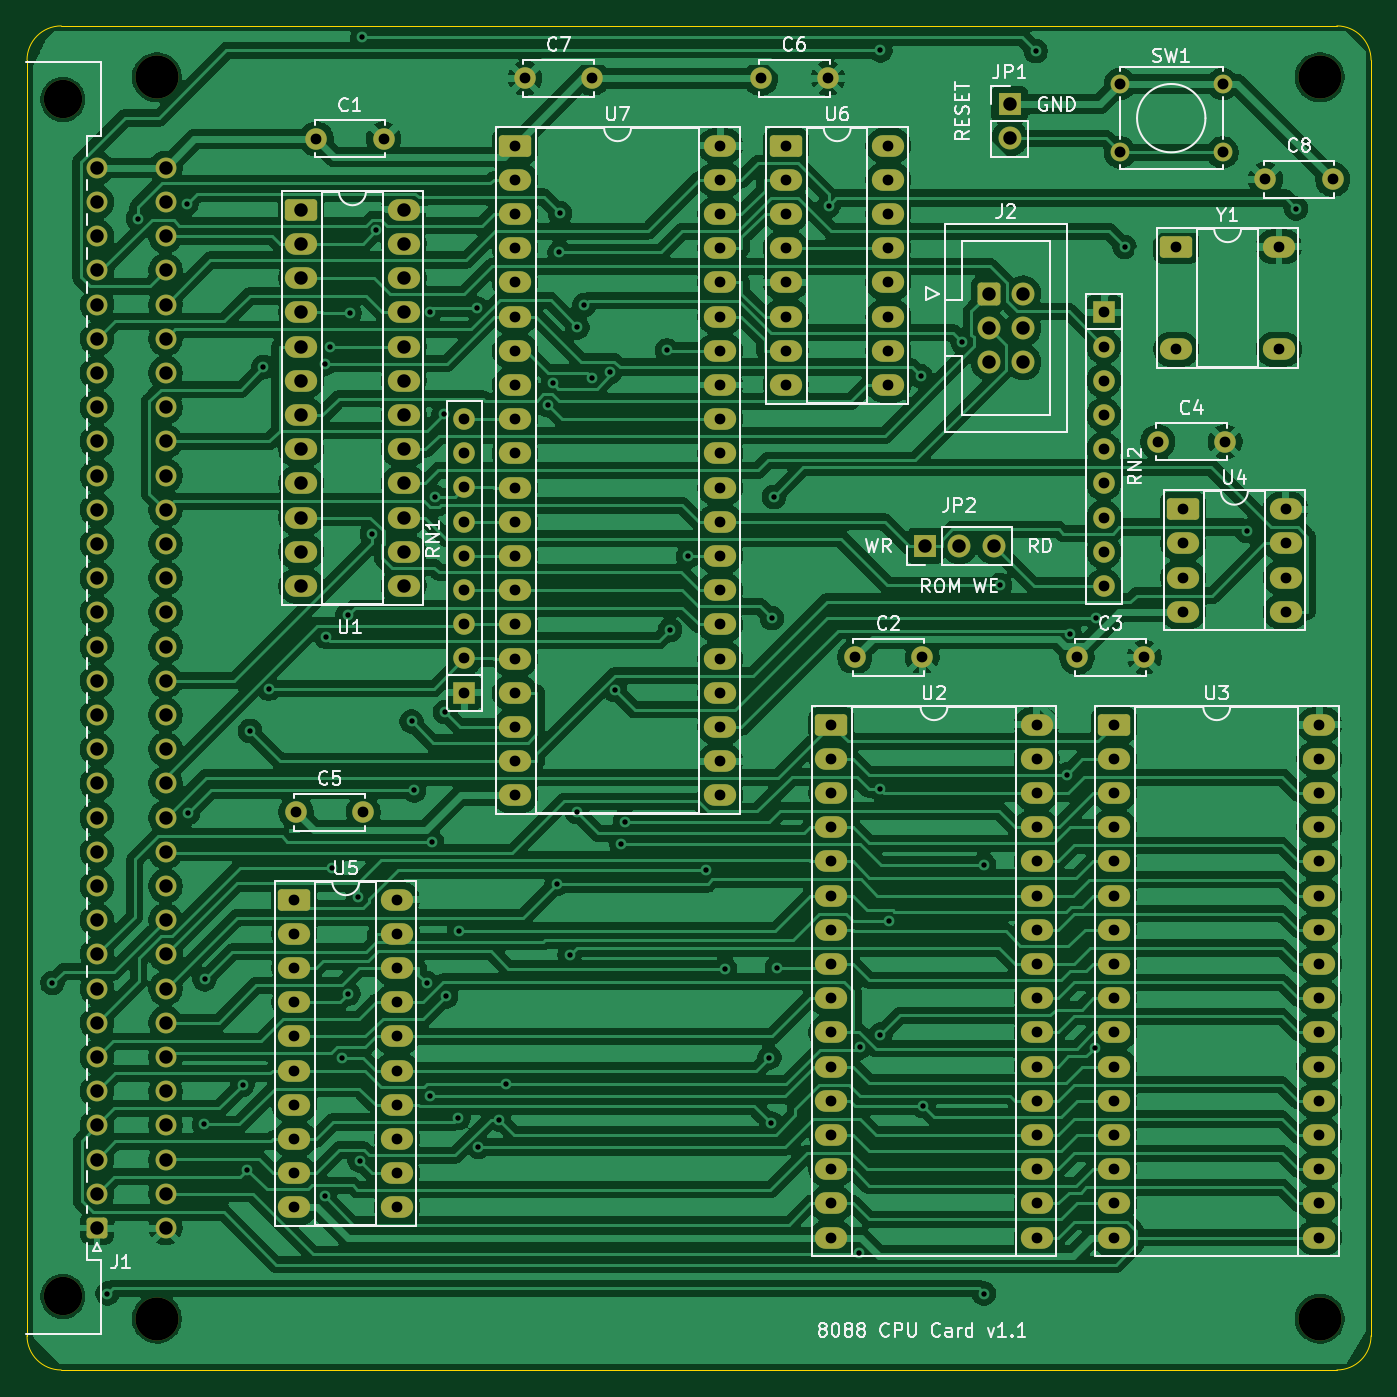
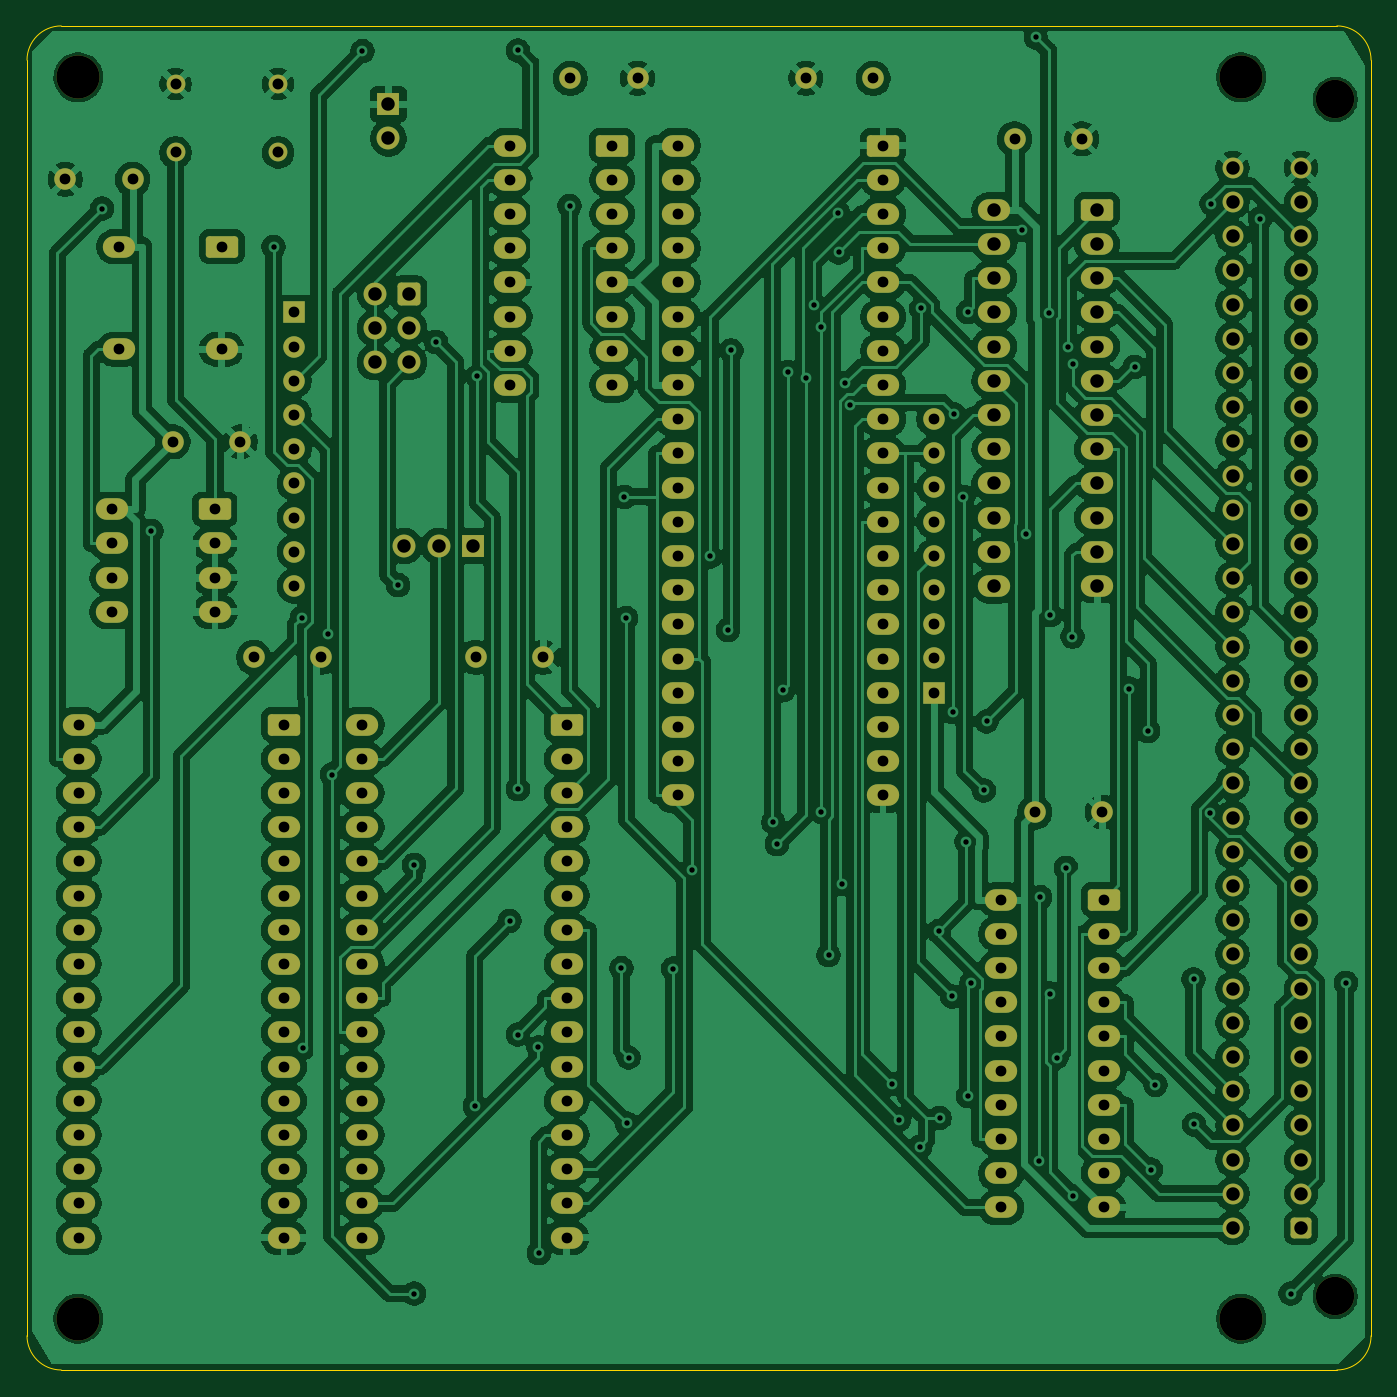
Circuit board: 11 layer files. Board 99.8 x 99.8 mm.
- bottom_copper: MECB_8088_CPU-B_Cu.gbl (432509 bytes)
- bottom_mask: MECB_8088_CPU-B_Mask.gbs (9226 bytes)
- paste: MECB_8088_CPU-B_Paste.gbp (491 bytes)
- bottom_silk: MECB_8088_CPU-B_Silkscreen.gbo (9236 bytes)
- outline: MECB_8088_CPU-Edge_Cuts.gm1 (1029 bytes)
- top_copper: MECB_8088_CPU-F_Cu.gtl (453599 bytes)
- top_mask: MECB_8088_CPU-F_Mask.gts (9226 bytes)
- paste: MECB_8088_CPU-F_Paste.gtp (491 bytes)
- top_silk: MECB_8088_CPU-F_Silkscreen.gto (63328 bytes)
- drill: MECB_8088_CPU-NPTH.drl (498 bytes)
- drill: MECB_8088_CPU-PTH.drl (6325 bytes)

=== bottom_copper: MECB_8088_CPU-B_Cu.gbl (432509 bytes, source omitted) ===
=== bottom_mask: MECB_8088_CPU-B_Mask.gbs (9226 bytes, source omitted) ===
=== paste: MECB_8088_CPU-B_Paste.gbp ===
G04 #@! TF.GenerationSoftware,KiCad,Pcbnew,9.0.6*
G04 #@! TF.CreationDate,2026-02-15T07:32:41+11:00*
G04 #@! TF.ProjectId,MECB_8088_CPU,4d454342-5f38-4303-9838-5f4350552e6b,1.0*
G04 #@! TF.SameCoordinates,Original*
G04 #@! TF.FileFunction,Paste,Bot*
G04 #@! TF.FilePolarity,Positive*
%FSLAX46Y46*%
G04 Gerber Fmt 4.6, Leading zero omitted, Abs format (unit mm)*
G04 Created by KiCad (PCBNEW 9.0.6) date 2026-02-15 07:32:41*
%MOMM*%
%LPD*%
G01*
G04 APERTURE LIST*
G04 APERTURE END LIST*
M02*

=== bottom_silk: MECB_8088_CPU-B_Silkscreen.gbo (9236 bytes, source omitted) ===
=== outline: MECB_8088_CPU-Edge_Cuts.gm1 ===
G04 #@! TF.GenerationSoftware,KiCad,Pcbnew,9.0.6*
G04 #@! TF.CreationDate,2026-02-15T07:32:41+11:00*
G04 #@! TF.ProjectId,MECB_8088_CPU,4d454342-5f38-4303-9838-5f4350552e6b,1.0*
G04 #@! TF.SameCoordinates,Original*
G04 #@! TF.FileFunction,Profile,NP*
%FSLAX46Y46*%
G04 Gerber Fmt 4.6, Leading zero omitted, Abs format (unit mm)*
G04 Created by KiCad (PCBNEW 9.0.6) date 2026-02-15 07:32:41*
%MOMM*%
%LPD*%
G01*
G04 APERTURE LIST*
G04 #@! TA.AperFunction,Profile*
%ADD10C,0.100000*%
G04 #@! TD*
G04 APERTURE END LIST*
D10*
X196342000Y-143891000D02*
G75*
G02*
X193802000Y-146431000I-2540000J0D01*
G01*
X193802000Y-46609000D02*
X99060000Y-46609000D01*
X193802000Y-46609000D02*
G75*
G02*
X196342000Y-49149000I0J-2540000D01*
G01*
X196342000Y-143891000D02*
X196342000Y-49149000D01*
X99060000Y-146431000D02*
X193802000Y-146431000D01*
X96520000Y-49149000D02*
G75*
G02*
X99060000Y-46609000I2540000J0D01*
G01*
X96520000Y-49149000D02*
X96520000Y-143891000D01*
X99060000Y-146431000D02*
G75*
G02*
X96520000Y-143891000I0J2540000D01*
G01*
M02*

=== top_copper: MECB_8088_CPU-F_Cu.gtl (453599 bytes, source omitted) ===
=== top_mask: MECB_8088_CPU-F_Mask.gts (9226 bytes, source omitted) ===
=== paste: MECB_8088_CPU-F_Paste.gtp ===
G04 #@! TF.GenerationSoftware,KiCad,Pcbnew,9.0.6*
G04 #@! TF.CreationDate,2026-02-15T07:32:41+11:00*
G04 #@! TF.ProjectId,MECB_8088_CPU,4d454342-5f38-4303-9838-5f4350552e6b,1.0*
G04 #@! TF.SameCoordinates,Original*
G04 #@! TF.FileFunction,Paste,Top*
G04 #@! TF.FilePolarity,Positive*
%FSLAX46Y46*%
G04 Gerber Fmt 4.6, Leading zero omitted, Abs format (unit mm)*
G04 Created by KiCad (PCBNEW 9.0.6) date 2026-02-15 07:32:41*
%MOMM*%
%LPD*%
G01*
G04 APERTURE LIST*
G04 APERTURE END LIST*
M02*

=== top_silk: MECB_8088_CPU-F_Silkscreen.gto (63328 bytes, source omitted) ===
=== drill: MECB_8088_CPU-NPTH.drl ===
M48
; DRILL file {KiCad 9.0.6} date 2026-02-15T07:32:39+1100
; FORMAT={-:-/ absolute / metric / decimal}
; #@! TF.CreationDate,2026-02-15T07:32:39+11:00
; #@! TF.GenerationSoftware,Kicad,Pcbnew,9.0.6
; #@! TF.FileFunction,NonPlated,1,2,NPTH
FMAT,2
METRIC
; #@! TA.AperFunction,NonPlated,NPTH,ComponentDrill
T1C2.850
; #@! TA.AperFunction,NonPlated,NPTH,ComponentDrill
T2C3.200
%
G90
G05
T1
X99.187Y-52.07
X99.187Y-140.97
T2
X106.172Y-50.419
X106.172Y-142.621
X192.532Y-50.419
X192.532Y-142.621
M30

=== drill: MECB_8088_CPU-PTH.drl (6325 bytes, source omitted) ===
